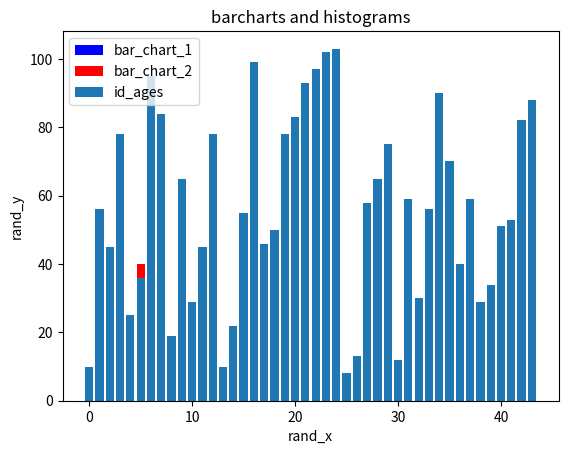

Reproduce this figure in Python.
import matplotlib.pyplot as plt

x1 = [2,4,6,8,10]
y1 = [1,5,3,5,10]

x2 = [1,3,5,7,9]
y2 = [10,20,40,20,30]

ages = [10,56,45,78,25,36,95,84,19,65,29,45,78,10,22,55,99,46,50,78,83,93,97,102,103,8,13,58,65,75,12,59,30,56,90,70,40,59,29,34,51,53,82,88]

## BARGRAPH
## thickness of the bar and ehight can be controlled -- look into the documentation 
## even though if not mentioned color, bargraphs will be differntly colored automatically
plt.bar(x1, y1, label='bar_chart_1', color='blue')
plt.bar(x2, y2, label='bar_chart_2', color='red')

## HISTOGRAM
## values of x for x in range ages
ids = [x for x in range(len(ages))]
plt.bar(ids, ages, label='id_ages')





plt.xlabel('rand_x')
plt.ylabel('rand_y')
plt.title('barcharts and histograms')
plt.legend()
plt.show()
